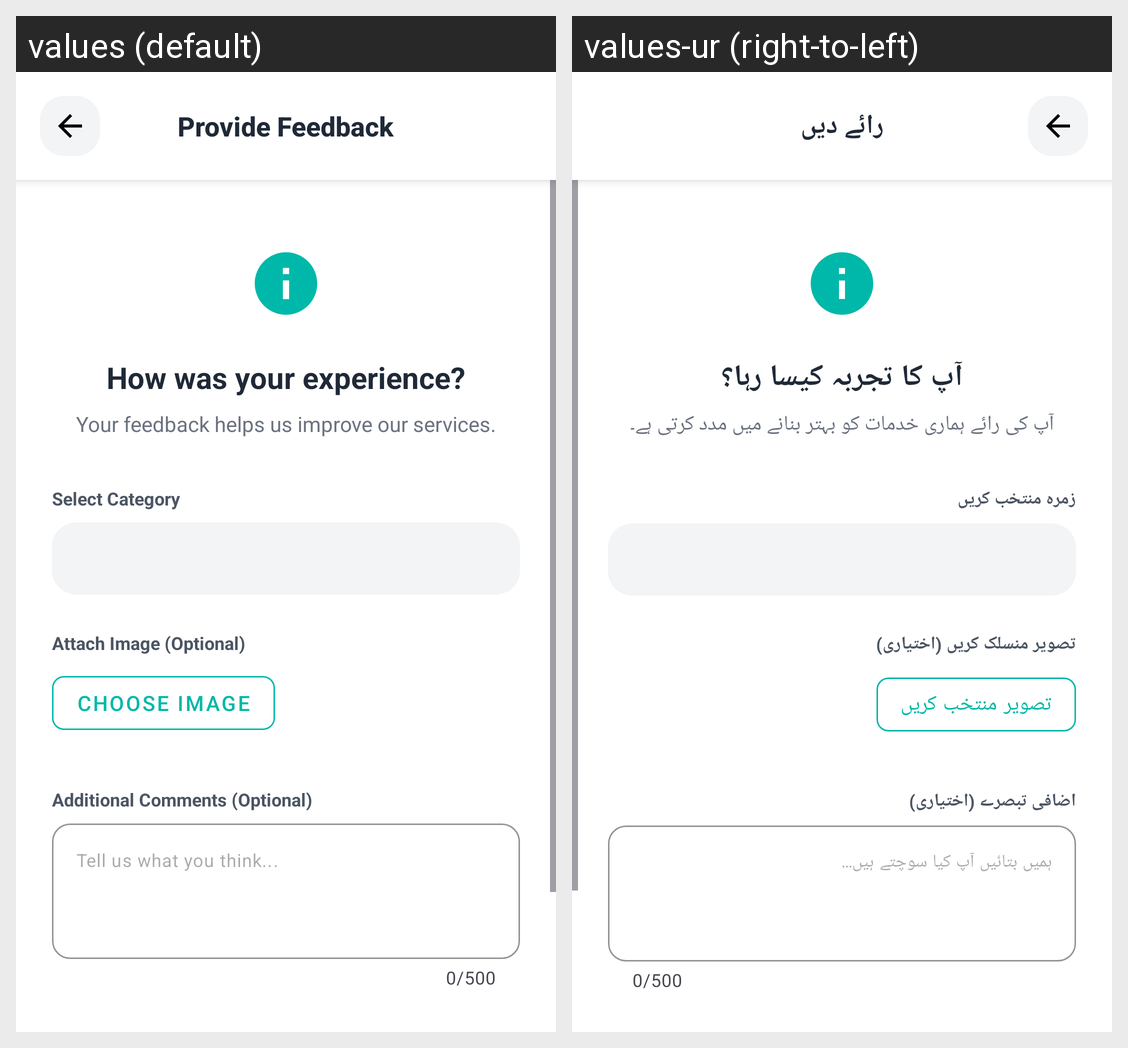

The same Android screen rendered under two of its app's locales, left to right. List the strings drawn on it with the default value and each locale's translation.
Android screen res/layout/fragment_feedback.xml rendered under 2 locales, left to right: values (default), values-ur (right-to-left). Device: Nexus 5 (rendered at 1080×1920; each locale shown at half size, 540×960, under a caption strip naming it); theme Theme.AssanFinanceApp.
Strings drawn on this screen, with the default value and each locale's value (text and hints the layout hard-codes, and strings that could not be matched under every locale, appear in the picture but are not listed):

auto_provide_feedback_820
  values: Provide Feedback
  values-ur: رائے دیں

auto_how_was_your_experience_821
  values: How was your experience?
  values-ur: آپ کا تجربہ کیسا رہا؟

auto_your_feedback_helps_us_im_822
  values: Your feedback helps us improve our services.
  values-ur: آپ کی رائے ہماری خدمات کو بہتر بنانے میں مدد کرتی ہے۔

auto_select_category_823
  values: Select Category
  values-ur: زمرہ منتخب کریں

auto_attach_image_optional_824
  values: Attach Image (Optional)
  values-ur: تصویر منسلک کریں (اختیاری)

auto_choose_image_825
  values: Choose Image
  values-ur: تصویر منتخب کریں

auto_additional_comments_optio_826
  values: Additional Comments (Optional)
  values-ur: اضافی تبصرے (اختیاری)

auto_tell_us_what_you_think_829
  values: Tell us what you think...
  values-ur: ہمیں بتائیں آپ کیا سوچتے ہیں...
